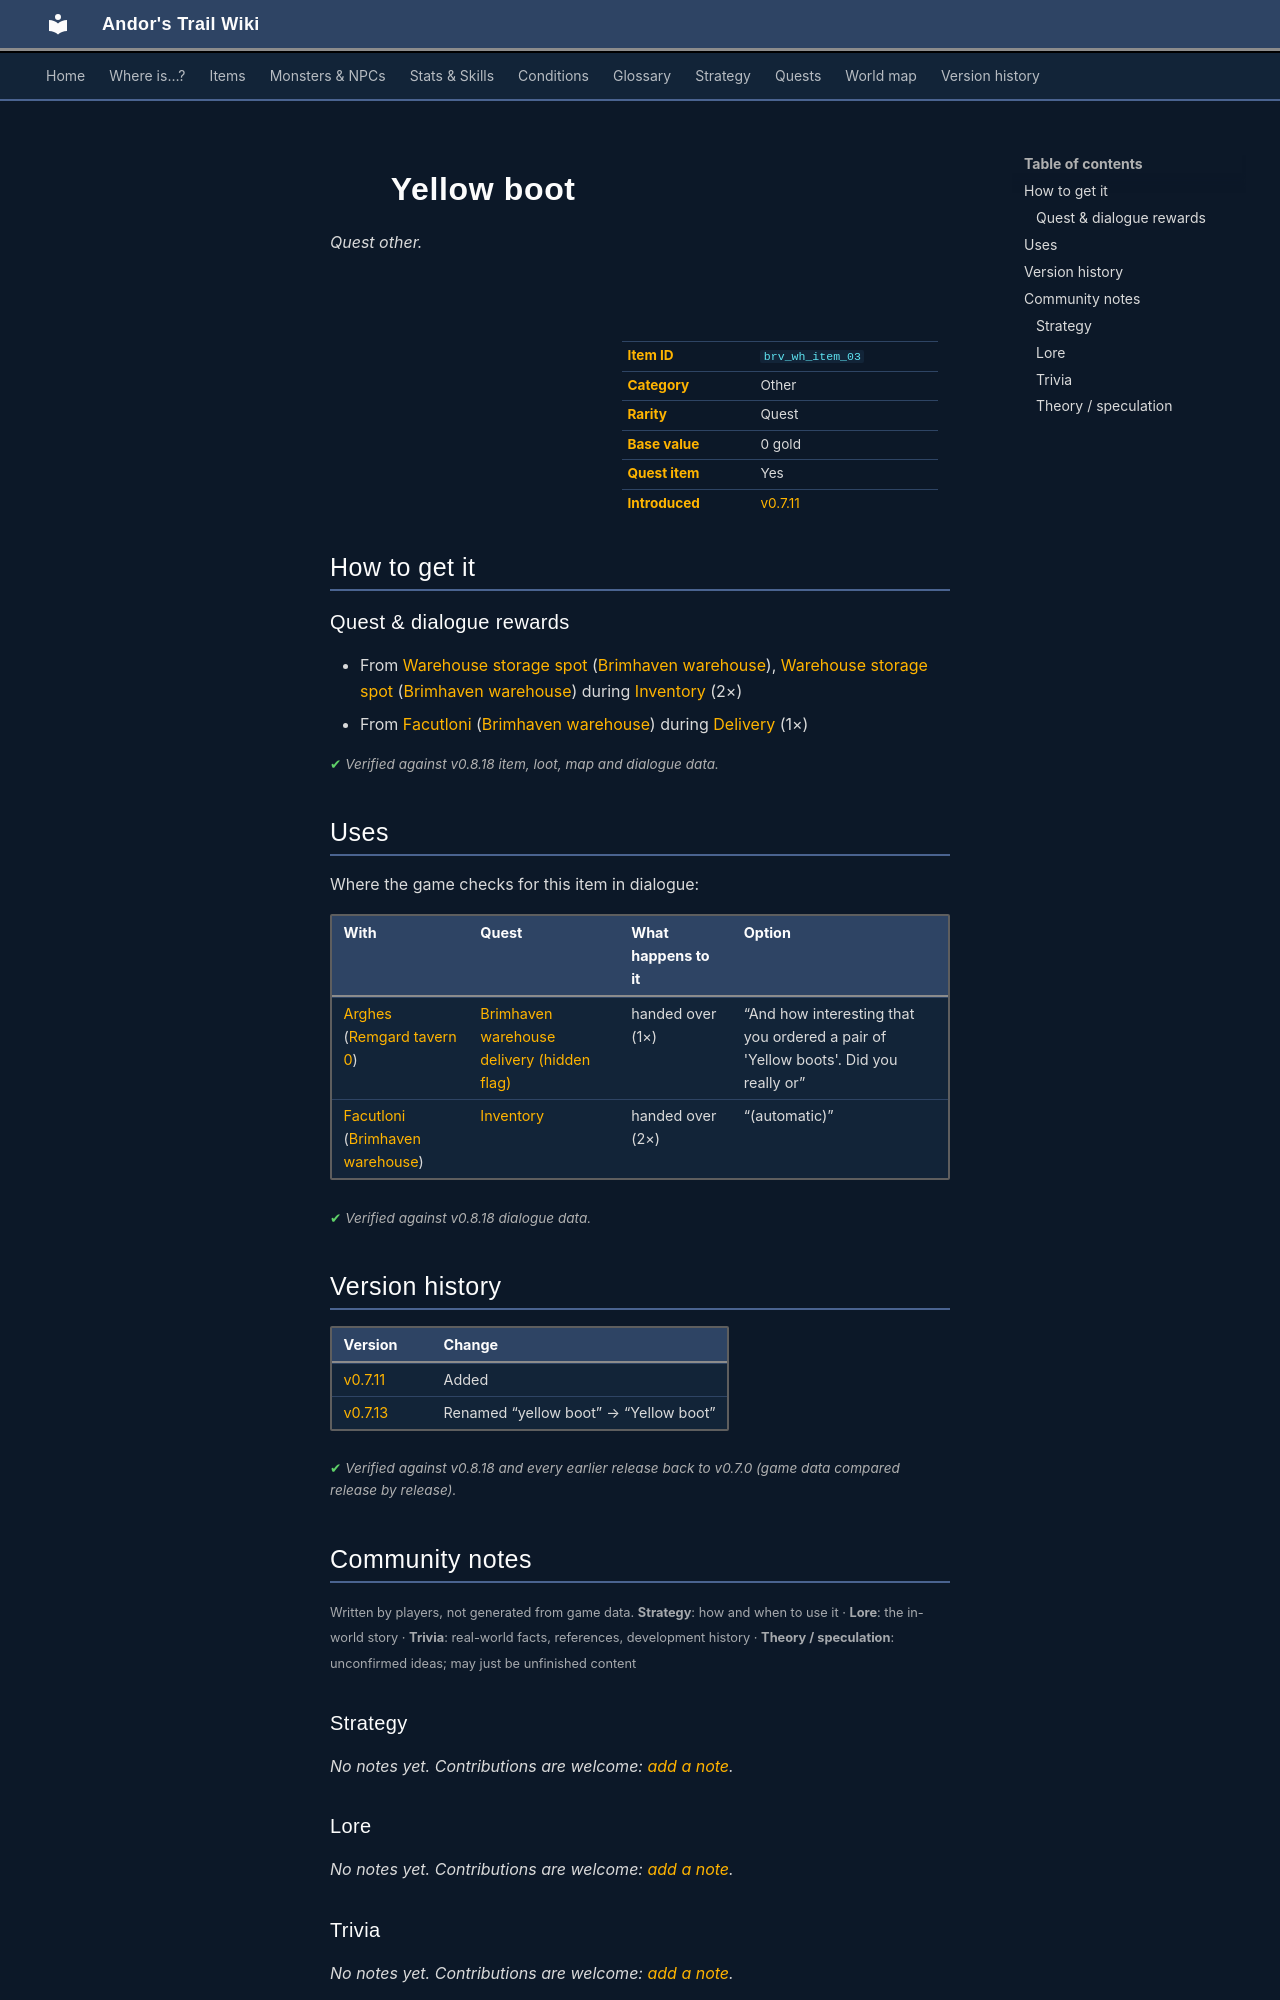

repository: asdfghjkl628/Andor-s-Trail-Wikiiii · page: items/brv_wh_item_03/index.html · generator: mkdocs

---
description: "Yellow boot is a quest other in Andor's Trail. How to get it: quests and dialogue."
---

# ![](../assets/icons/items/items_armours_3_38.png){ .sprite } Yellow boot

*Quest other.*

<div class="infobox" markdown>

<p class="ib-img"><img class="sprite" src="../../assets/icons/items/items_armours_3_38.png" alt=""></p>

| | |
|---|---|
| **Item ID** | `brv_wh_item_03` |
| **Category** | Other |
| **Rarity** | Quest |
| **Base value** | 0 gold |
| **Quest item** | Yes |
| **Introduced** | [v0.7.11](../versions/0.7.11.md) |

</div>

## How to get it

### Quest & dialogue rewards

- From [Warehouse storage spot](../monsters/brv_wh_item_00.md#v-brv_wh_item_03) ([Brimhaven warehouse](../maps/brimhaven_warehouse.md)), [Warehouse storage spot](../monsters/brv_wh_item_00.md#v-brv_wh_item_23) ([Brimhaven warehouse](../maps/brimhaven_warehouse.md)) during [Inventory](../quests/brv_wh.md#stage-103) (2×)
- From [Facutloni](../monsters/brv_wh_boss.md) ([Brimhaven warehouse](../maps/brimhaven_warehouse.md)) during [Delivery](../quests/brv_wh_delivery.md#stage-10) (1×)


<p class="verified">Verified against v0.8.18 item, loot, map and dialogue data.</p>

## Uses

Where the game checks for this item in dialogue:

| With | Quest | What happens to it | Option |
|---|---|---|---|
| [Arghes](../monsters/arghes.md) ([Remgard tavern 0](../maps/remgard_tavern0.md)) | [Brimhaven warehouse delivery (hidden flag)](../quests/brv_wh_delivery_nondisplay.md#stage-70) | handed over (1×) | “And how interesting that you ordered a pair of 'Yellow boots'. Did you really or” |
| [Facutloni](../monsters/brv_wh_boss.md) ([Brimhaven warehouse](../maps/brimhaven_warehouse.md)) | [Inventory](../quests/brv_wh.md#stage-900) | handed over (2×) | “(automatic)” |

<p class="verified">Verified against v0.8.18 dialogue data.</p>


## Version history

| Version | Change |
|---|---|
| [v0.7.11](../versions/0.7.11.md) | Added |
| [v0.7.13](../versions/0.7.13.md) | Renamed “yellow boot” → “Yellow boot” |

<p class="verified">Verified against v0.8.18 and every earlier release back to v0.7.0 (game data compared release by release).</p>


## Community notes

<small>Written by players, not generated from game data. **Strategy**: how and when to use it · **Lore**: the in-world story · **Trivia**: real-world facts, references, development history · **Theory / speculation**: unconfirmed ideas; may just be unfinished content</small>

### Strategy

*No notes yet. Contributions are welcome: [add a note](https://github.com/asdfghjkl628/Andor-s-Trail-Wikiiii/new/main/notes/items?filename=brv_wh_item_03.md&value=%23%23%20Strategy%0A%0A%3C%21--%20how%20and%20when%20to%20use%20it%20--%3E%0A%0A%23%23%20Lore%0A%0A%3C%21--%20the%20in-world%20story%20--%3E%0A%0A%23%23%20Trivia%0A%0A%3C%21--%20real-world%20facts%2C%20references%2C%20development%20history%20--%3E%0A%0A%23%23%20Theory%20/%20speculation%0A%0A%3C%21--%20unconfirmed%20ideas%3B%20may%20just%20be%20unfinished%20content%20--%3E%0A).*

### Lore

*No notes yet. Contributions are welcome: [add a note](https://github.com/asdfghjkl628/Andor-s-Trail-Wikiiii/new/main/notes/items?filename=brv_wh_item_03.md&value=%23%23%20Strategy%0A%0A%3C%21--%20how%20and%20when%20to%20use%20it%20--%3E%0A%0A%23%23%20Lore%0A%0A%3C%21--%20the%20in-world%20story%20--%3E%0A%0A%23%23%20Trivia%0A%0A%3C%21--%20real-world%20facts%2C%20references%2C%20development%20history%20--%3E%0A%0A%23%23%20Theory%20/%20speculation%0A%0A%3C%21--%20unconfirmed%20ideas%3B%20may%20just%20be%20unfinished%20content%20--%3E%0A).*

### Trivia

*No notes yet. Contributions are welcome: [add a note](https://github.com/asdfghjkl628/Andor-s-Trail-Wikiiii/new/main/notes/items?filename=brv_wh_item_03.md&value=%23%23%20Strategy%0A%0A%3C%21--%20how%20and%20when%20to%20use%20it%20--%3E%0A%0A%23%23%20Lore%0A%0A%3C%21--%20the%20in-world%20story%20--%3E%0A%0A%23%23%20Trivia%0A%0A%3C%21--%20real-world%20facts%2C%20references%2C%20development%20history%20--%3E%0A%0A%23%23%20Theory%20/%20speculation%0A%0A%3C%21--%20unconfirmed%20ideas%3B%20may%20just%20be%20unfinished%20content%20--%3E%0A).*
